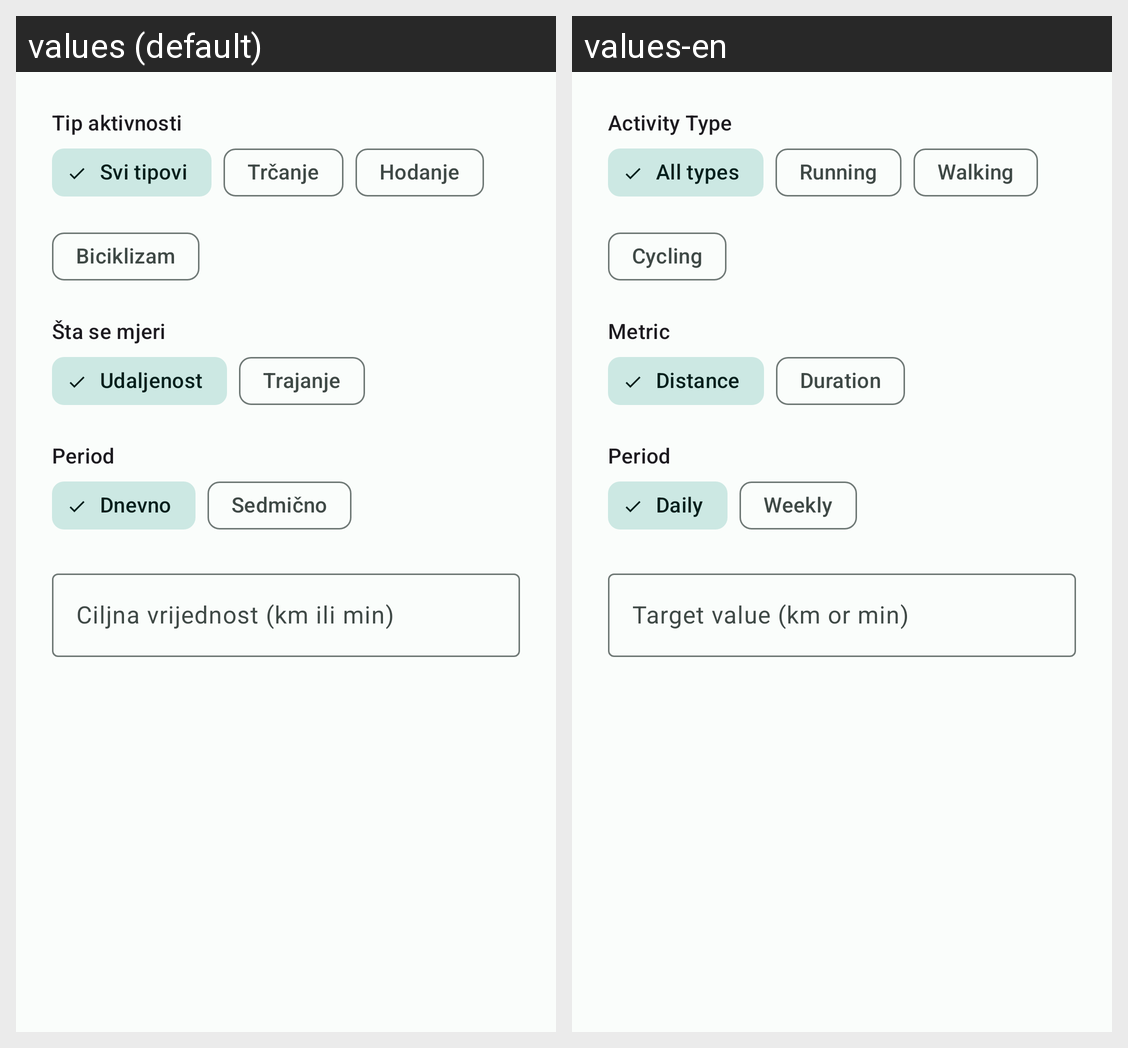

Here is an Android app screen in its default locale and in the app's own translations. Write out the translated-string differences for the strings that appear on this screen.
Android screen res/layout/dialog_add_goal.xml rendered under 2 locales, left to right: values (default), values-en. Device: Nexus 5 (rendered at 1080×1920; each locale shown at half size, 540×960, under a caption strip naming it); theme Theme.FitnessTracker.
Strings drawn on this screen, with the default value and each locale's value (text and hints the layout hard-codes, and strings that could not be matched under every locale, appear in the picture but are not listed):

label_activity_type
  values: Tip aktivnosti
  values-en: Activity Type

filter_all_types
  values: Svi tipovi
  values-en: All types

activity_running
  values: Trčanje
  values-en: Running

activity_walking
  values: Hodanje
  values-en: Walking

activity_cycling
  values: Biciklizam
  values-en: Cycling

label_metric
  values: Šta se mjeri
  values-en: Metric

metric_distance
  values: Udaljenost
  values-en: Distance

metric_duration
  values: Trajanje
  values-en: Duration

label_period
  values: Period
  values-en: Period

period_daily
  values: Dnevno
  values-en: Daily

period_weekly
  values: Sedmično
  values-en: Weekly

hint_target_value
  values: Ciljna vrijednost (km ili min)
  values-en: Target value (km or min)
